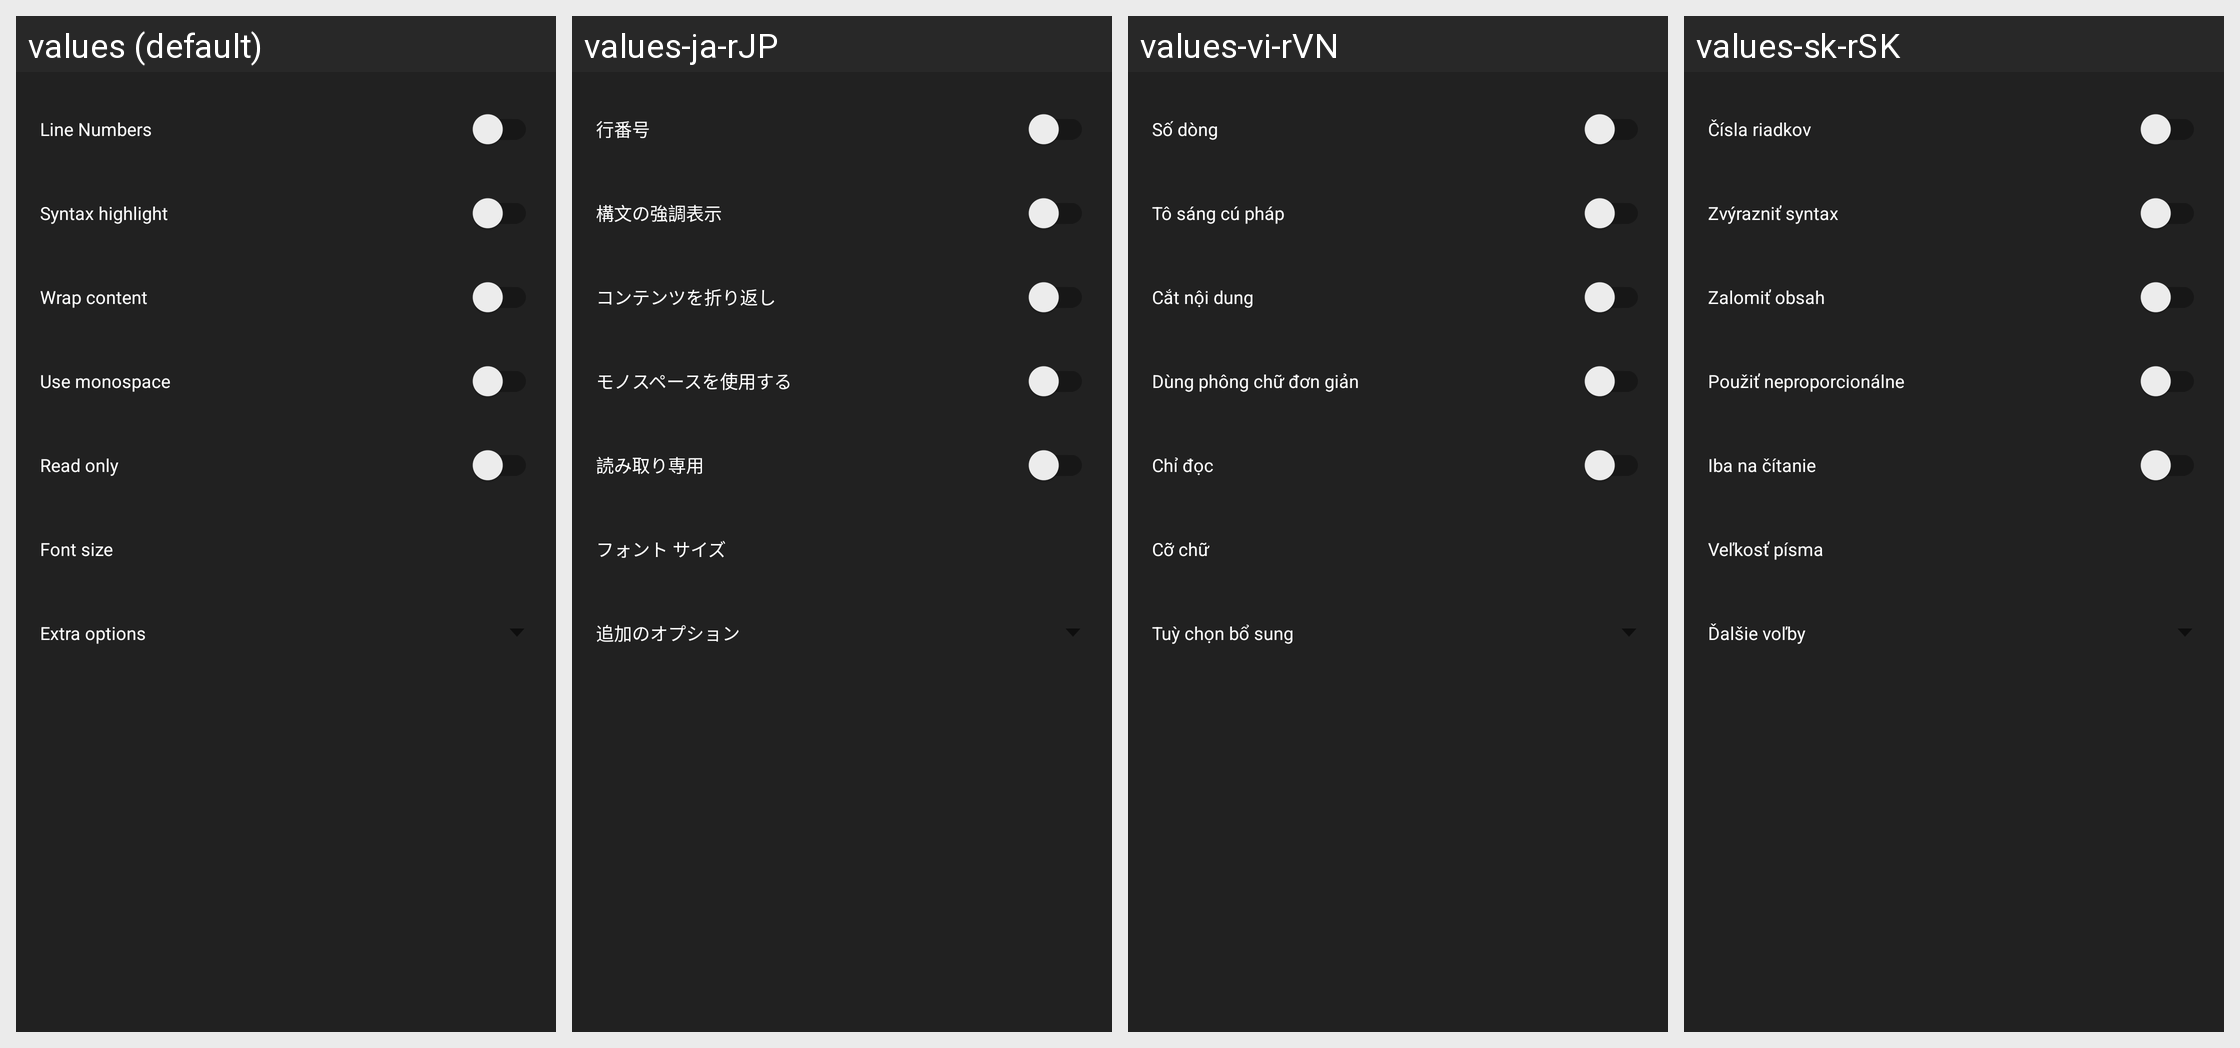

Translations of the strings shown on this Android screen, per locale in the grid:
Android screen res/layout/fragment_settings.xml rendered under 4 locales, left to right: values (default), values-ja-rJP, values-vi-rVN, values-sk-rSK. Device: Nexus 5 (rendered at 1080×1920; each locale shown at half size, 540×960, under a caption strip naming it); theme Theme.MaterialComponents.DayNight.NoActionBar.
Other locales in the repository, not shown: values-af-rZA, values-ar-rSA, values-bg-rBG, values-ca-rES, values-cs-rCZ, values-da-rDK, values-de-rDE, values-el-rGR, values-es-rES, values-es-rMX, values-fi-rFI, values-fr-rFR, values-gl-rES, values-hi-rIN, values-hu-rHU, values-in-rID, values-it-rIT, values-iw-rIL, values-ko-rKR, values-lb-rLU, values-ms-rMY, values-nl-rNL, values-no-rNO, values-pl-rPL, values-pt-rBR, values-pt-rPT, values-ro-rRO, values-ru-rRU, values-sl-rSI, values-sq-rAL, values-sr-rSP, values-sv-rSE, values-tr-rTR, values-uk-rUA, values-zh-rCN, values-zh-rHK.
Strings drawn on this screen, with the default value and each locale's value (text and hints the layout hard-codes, and strings that could not be matched under every locale, appear in the picture but are not listed):

line_numbers
  values: Line Numbers
  values-ja-rJP: 行番号
  values-vi-rVN: Số dòng
  values-sk-rSK: Čísla riadkov

menu_syntax_highlight
  values: Syntax highlight
  values-ja-rJP: 構文の強調表示
  values-vi-rVN: Tô sáng cú pháp
  values-sk-rSK: Zvýrazniť syntax

wrap_content
  values: Wrap content
  values-ja-rJP: コンテンツを折り返し
  values-vi-rVN: Cắt nội dung
  values-sk-rSK: Zalomiť obsah

use_monospace
  values: Use monospace
  values-ja-rJP: モノスペースを使用する
  values-vi-rVN: Dùng phông chữ đơn giản
  values-sk-rSK: Použiť neproporcionálne

read_only
  values: Read only
  values-ja-rJP: 読み取り専用
  values-vi-rVN: Chỉ đọc
  values-sk-rSK: Iba na čítanie

font_size
  values: Font size
  values-ja-rJP: フォント サイズ
  values-vi-rVN: Cỡ chữ
  values-sk-rSK: Veľkosť písma

extra_options
  values: Extra options
  values-ja-rJP: 追加のオプション
  values-vi-rVN: Tuỳ chọn bổ sung
  values-sk-rSK: Ďalšie voľby
